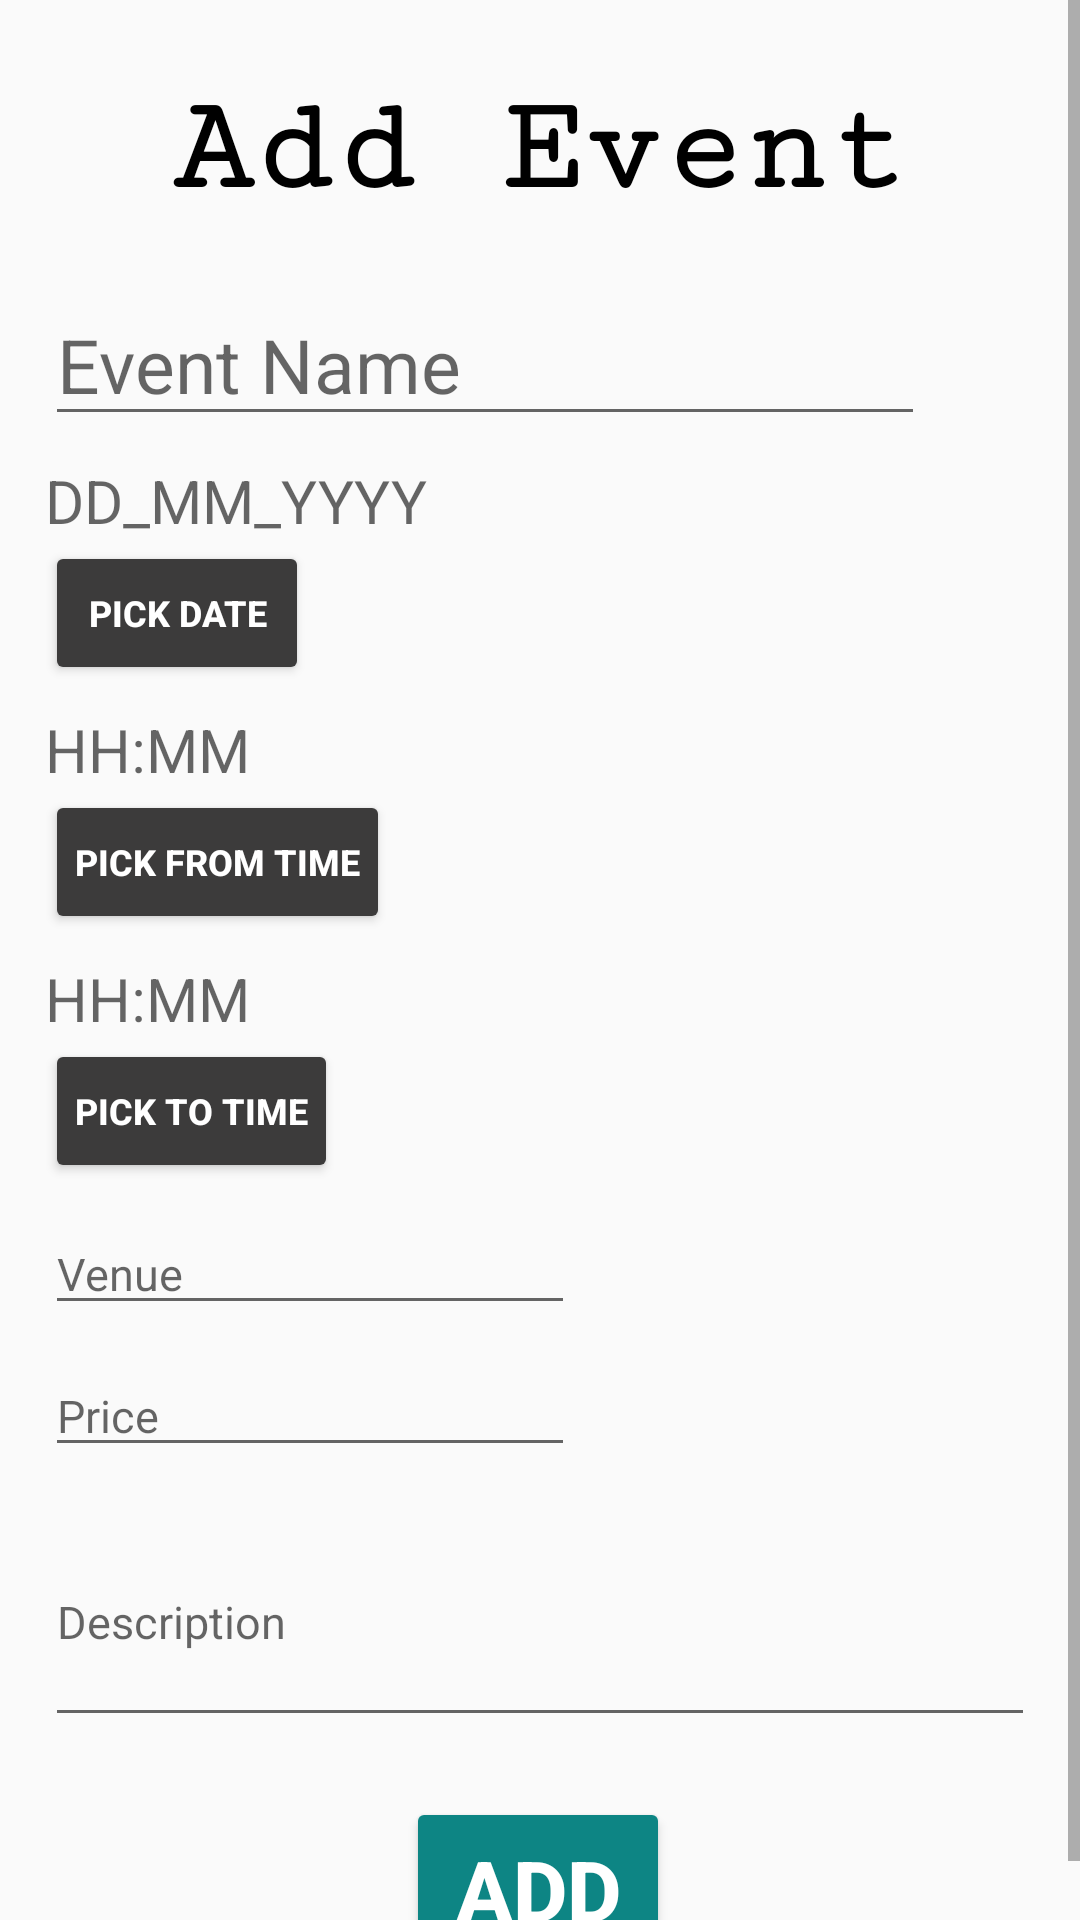

Here is an Android app screen rendered from its layout file. Give the layout XML and the strings, colors and styles it references.
<!-- AndroidManifest.xml: application theme Theme.EventManagement -->
<!-- res/layout/activity_add_org_event.xml -->
<?xml version="1.0" encoding="utf-8"?>
<ScrollView xmlns:android="http://schemas.android.com/apk/res/android"
    xmlns:app="http://schemas.android.com/apk/res-auto"
    xmlns:tools="http://schemas.android.com/tools"
    android:layout_width="match_parent"
    android:layout_height="match_parent">

    <androidx.constraintlayout.widget.ConstraintLayout
        android:layout_width="match_parent"
        android:layout_height="match_parent">


        <TextView
            android:id="@+id/textView"
            android:layout_width="wrap_content"
            android:layout_height="wrap_content"
            android:layout_margin="15dp"
            android:fontFamily="serif-monospace"
            android:padding="10dp"
            android:text="Add Event"
            android:textColor="@color/black"
            android:textSize="45dp"
            android:textStyle="bold"
            app:layout_constraintEnd_toEndOf="parent"
            app:layout_constraintStart_toStartOf="parent"
            app:layout_constraintTop_toTopOf="parent" />

        <EditText
            android:id="@+id/eventName"
            android:layout_width="wrap_content"
            android:layout_height="wrap_content"
            android:layout_marginStart="15dp"
            android:layout_marginTop="10dp"
            android:ems="10"
            android:hint="Event Name"
            android:inputType="textAutoComplete"
            android:textColor="@color/black"
            android:textSize="25dp"
            app:layout_constraintStart_toStartOf="parent"
            app:layout_constraintTop_toBottomOf="@+id/textView" />

        <LinearLayout
            android:id="@+id/linear"
            android:layout_width="match_parent"
            android:layout_height="wrap_content"
            android:layout_marginStart="15dp"
            android:layout_marginEnd="15dp"
            android:orientation="vertical"
            app:layout_constraintEnd_toEndOf="parent"
            app:layout_constraintStart_toStartOf="parent"
            app:layout_constraintTop_toBottomOf="@+id/eventName">

            <TextView
                android:id="@+id/txtDate"
                android:layout_width="wrap_content"
                android:layout_height="wrap_content"
                android:layout_marginTop="8dp"
                android:hint="DD_MM_YYYY"
                android:textColor="@color/black"
                android:textSize="20sp"
                tools:layout_editor_absoluteY="196dp" />

            <Button
                android:id="@+id/date"
                android:layout_width="wrap_content"
                android:layout_height="wrap_content"
                android:backgroundTint="@color/darkGrey"
                android:padding="10dp"
                android:text="Pick Date"
                android:textColor="@color/white"
                android:textSize="12sp"
                android:textStyle="bold" />

            <TextView
                android:id="@+id/txtFromTime"
                android:layout_width="wrap_content"
                android:layout_height="wrap_content"
                android:layout_marginTop="8dp"
                android:hint="HH:MM"
                android:textColor="@color/black"
                android:textSize="20sp" />

            <Button
                android:id="@+id/fromTime"
                android:layout_width="wrap_content"
                android:layout_height="wrap_content"
                android:backgroundTint="@color/darkGrey"
                android:padding="10dp"
                android:text="Pick From Time"
                android:textColor="@color/white"
                android:textSize="12sp"
                android:textStyle="bold" />

            <TextView
                android:id="@+id/txtToTime"
                android:layout_width="wrap_content"
                android:layout_height="wrap_content"
                android:layout_marginTop="8dp"
                android:hint="HH:MM"
                android:textColor="@color/black"
                android:textSize="20sp" />

            <Button
                android:id="@+id/toTime"
                android:layout_width="wrap_content"
                android:layout_height="wrap_content"
                android:backgroundTint="@color/darkGrey"
                android:padding="10dp"
                android:text="Pick To Time"
                android:textColor="@color/white"
                android:textSize="12sp"
                android:textStyle="bold" />

            <EditText
                android:id="@+id/venue"
                android:layout_width="wrap_content"
                android:layout_height="wrap_content"
                android:layout_marginTop="10dp"
                android:ems="10"
                android:hint="Venue"
                android:inputType="textAutoComplete"
                android:textColor="@color/black"
                android:textSize="15sp" />

            <EditText
                android:id="@+id/price"
                android:layout_width="wrap_content"
                android:layout_height="wrap_content"
                android:layout_marginTop="10dp"
                android:ems="10"
                android:hint="Price"
                android:inputType="textAutoComplete"
                android:textColor="@color/black"
                android:textSize="15sp" />

            <EditText
                android:id="@+id/desc"
                android:layout_width="match_parent"
                android:scrollbarAlwaysDrawVerticalTrack="true"
                android:inputType="textMultiLine"
                android:layout_height="80dip"
                android:layout_marginTop="10dp"
                android:ems="10"
                android:hint="Description"
                android:textColor="@color/black"
                android:textSize="15sp" />


        </LinearLayout>

        <Button
            android:id="@+id/addEvent"
            android:layout_width="wrap_content"
            android:layout_height="wrap_content"
            android:layout_marginTop="20dp"
            android:backgroundTint="#0D8584"
            android:padding="12dp"
            android:text="ADD"
            android:textColor="@color/white"
            android:textSize="28dp"
            android:textStyle="bold"
            app:layout_constraintEnd_toEndOf="parent"
            app:layout_constraintHorizontal_bias="0.498"
            app:layout_constraintStart_toStartOf="parent"
            app:layout_constraintTop_toBottomOf="@+id/linear" />


    </androidx.constraintlayout.widget.ConstraintLayout>
</ScrollView>
<!-- resources referenced by this layout -->
<resources>
  <color name="black">#FF000000</color>
  <color name="darkGrey">#3C3B3B</color>
  <color name="white">#FFFFFFFF</color>
  <style name="Theme.EventManagement" parent="Theme.MaterialComponents.DayNight.DarkActionBar.Bridge">
          
  
          <item name="colorPrimaryVariant">@color/lightPink</item>
          <item name="colorOnPrimary">@color/white</item>
          
          <item name="colorSecondary">@color/teal_200</item>
          <item name="colorSecondaryVariant">#D0737979</item>
          <item name="colorOnSecondary">@color/black</item>
          
          <item name="android:statusBarColor" tools:targetApi="l">?attr/colorSecondaryVariant</item>
          
      </style>
  <color name="lightPink">#E881AA</color>
  <color name="teal_200">#0FB3A3</color>
</resources>
